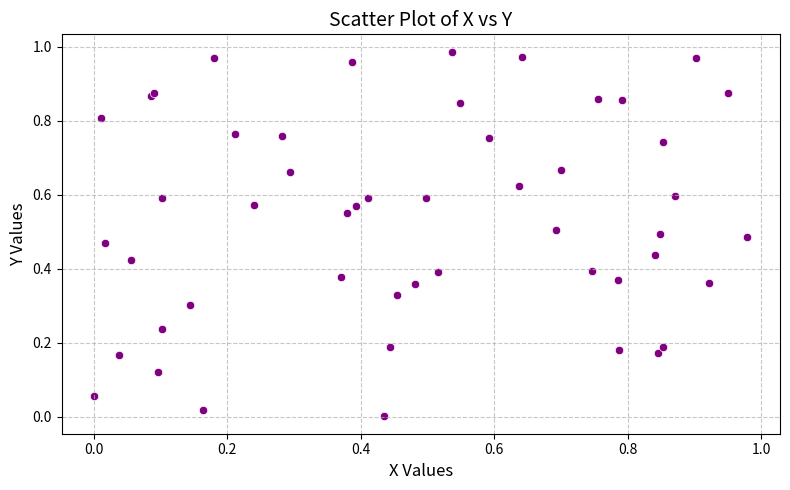

The matplotlib source for this figure:
import numpy as np
import seaborn as sns
import pandas as pd
from matplotlib import pyplot as plt
import os

def create_scatter_plot(data):
    # Create the plot
    fig, ax = plt.subplots(figsize=(8, 5))
    sns.scatterplot(data=data, x='x', y='y', ax=ax, color='purple')
    
    # Add gridlines, labels, and title
    ax.grid(True, linestyle='--', alpha=0.7)
    ax.set_xlabel('X Values', fontsize=12)
    ax.set_ylabel('Y Values', fontsize=12)
    ax.set_title('Scatter Plot of X vs Y', fontsize=14)
    
    # Enhance layout
    plt.tight_layout()
    
    os.makedirs(os.path.dirname('plots/scatter_plot.png'), exist_ok=True)
    fig.savefig('plots/scatter_plot.png')
    print(f"Plot saved to plots/scatter_plot.png")
    
    plt.show()
    return fig


data = pd.DataFrame({
    'x': np.random.rand(50),
    'y': np.random.rand(50)
})
create_scatter_plot(data)
